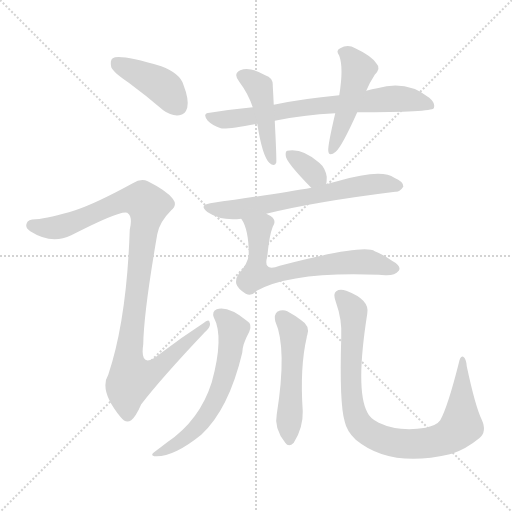
t = 0.00 s
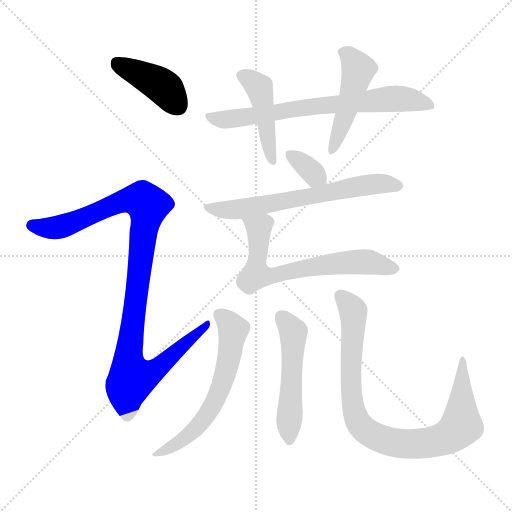
t = 1.67 s
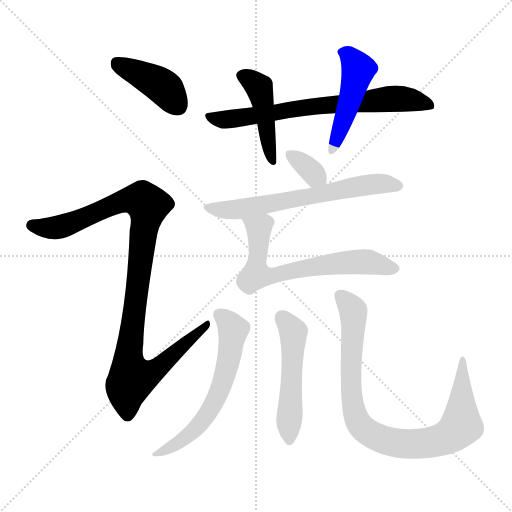
t = 3.33 s
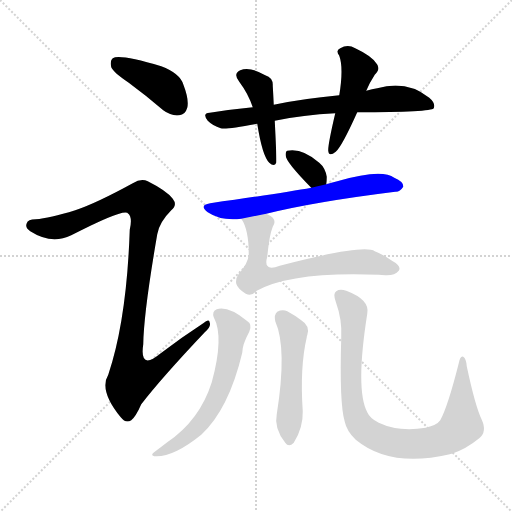
t = 5.00 s
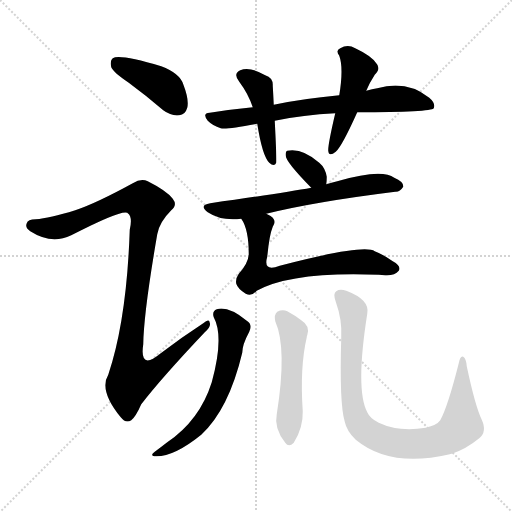
t = 6.67 s
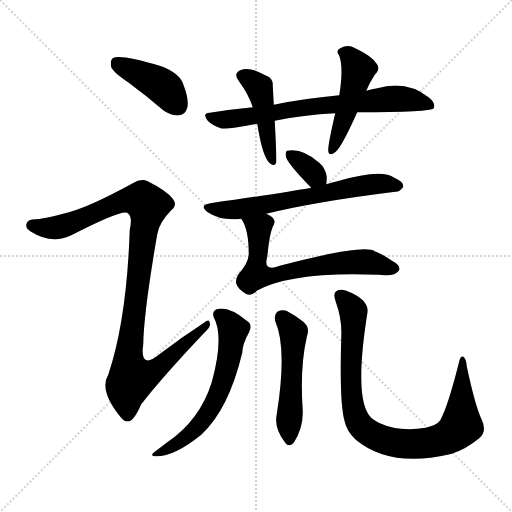
t = 8.33 s

The animated SVG that drew these frames (rendered in a browser with its animation timeline set to each time). Animation: 11 CSS @keyframes rules; one cycle of 8.33 s.

<svg version="1.1" viewBox="0 0 1024 1024" xmlns="http://www.w3.org/2000/svg">
  <g stroke="lightgray" stroke-dasharray="1,1" stroke-width="1" transform="scale(4, 4)">
    <line x1="0" y1="0" x2="256" y2="256"></line>
    <line x1="256" y1="0" x2="0" y2="256"></line>
    <line x1="128" y1="0" x2="128" y2="256"></line>
    <line x1="0" y1="128" x2="256" y2="128"></line>
  </g>
<g transform="scale(1, -1) translate(0, -900)">
   <style type="text/css">
    @keyframes keyframes0 {
      from {
       stroke: blue;
       stroke-dashoffset: 412;
       stroke-width: 128;
       }
       57% {
       animation-timing-function: step-end;
       stroke: blue;
       stroke-dashoffset: 0;
       stroke-width: 128;
       }
       to {
       stroke: black;
       stroke-width: 1024;
       }
       }
       #make-me-a-hanzi-animation-0 {
         animation: keyframes0 0.585286s both;
         animation-delay: 0.000000s;
         animation-timing-function: linear;
       }
    @keyframes keyframes1 {
      from {
       stroke: blue;
       stroke-dashoffset: 1037;
       stroke-width: 128;
       }
       77% {
       animation-timing-function: step-end;
       stroke: blue;
       stroke-dashoffset: 0;
       stroke-width: 128;
       }
       to {
       stroke: black;
       stroke-width: 1024;
       }
       }
       #make-me-a-hanzi-animation-1 {
         animation: keyframes1 1.093913s both;
         animation-delay: 0.585286s;
         animation-timing-function: linear;
       }
    @keyframes keyframes2 {
      from {
       stroke: blue;
       stroke-dashoffset: 706;
       stroke-width: 128;
       }
       70% {
       animation-timing-function: step-end;
       stroke: blue;
       stroke-dashoffset: 0;
       stroke-width: 128;
       }
       to {
       stroke: black;
       stroke-width: 1024;
       }
       }
       #make-me-a-hanzi-animation-2 {
         animation: keyframes2 0.824544s both;
         animation-delay: 1.679199s;
         animation-timing-function: linear;
       }
    @keyframes keyframes3 {
      from {
       stroke: blue;
       stroke-dashoffset: 446;
       stroke-width: 128;
       }
       59% {
       animation-timing-function: step-end;
       stroke: blue;
       stroke-dashoffset: 0;
       stroke-width: 128;
       }
       to {
       stroke: black;
       stroke-width: 1024;
       }
       }
       #make-me-a-hanzi-animation-3 {
         animation: keyframes3 0.612956s both;
         animation-delay: 2.503743s;
         animation-timing-function: linear;
       }
    @keyframes keyframes4 {
      from {
       stroke: blue;
       stroke-dashoffset: 466;
       stroke-width: 128;
       }
       60% {
       animation-timing-function: step-end;
       stroke: blue;
       stroke-dashoffset: 0;
       stroke-width: 128;
       }
       to {
       stroke: black;
       stroke-width: 1024;
       }
       }
       #make-me-a-hanzi-animation-4 {
         animation: keyframes4 0.629232s both;
         animation-delay: 3.116699s;
         animation-timing-function: linear;
       }
    @keyframes keyframes5 {
      from {
       stroke: blue;
       stroke-dashoffset: 336;
       stroke-width: 128;
       }
       52% {
       animation-timing-function: step-end;
       stroke: blue;
       stroke-dashoffset: 0;
       stroke-width: 128;
       }
       to {
       stroke: black;
       stroke-width: 1024;
       }
       }
       #make-me-a-hanzi-animation-5 {
         animation: keyframes5 0.523438s both;
         animation-delay: 3.745931s;
         animation-timing-function: linear;
       }
    @keyframes keyframes6 {
      from {
       stroke: blue;
       stroke-dashoffset: 641;
       stroke-width: 128;
       }
       68% {
       animation-timing-function: step-end;
       stroke: blue;
       stroke-dashoffset: 0;
       stroke-width: 128;
       }
       to {
       stroke: black;
       stroke-width: 1024;
       }
       }
       #make-me-a-hanzi-animation-6 {
         animation: keyframes6 0.771647s both;
         animation-delay: 4.269368s;
         animation-timing-function: linear;
       }
    @keyframes keyframes7 {
      from {
       stroke: blue;
       stroke-dashoffset: 660;
       stroke-width: 128;
       }
       68% {
       animation-timing-function: step-end;
       stroke: blue;
       stroke-dashoffset: 0;
       stroke-width: 128;
       }
       to {
       stroke: black;
       stroke-width: 1024;
       }
       }
       #make-me-a-hanzi-animation-7 {
         animation: keyframes7 0.787109s both;
         animation-delay: 5.041016s;
         animation-timing-function: linear;
       }
    @keyframes keyframes8 {
      from {
       stroke: blue;
       stroke-dashoffset: 607;
       stroke-width: 128;
       }
       66% {
       animation-timing-function: step-end;
       stroke: blue;
       stroke-dashoffset: 0;
       stroke-width: 128;
       }
       to {
       stroke: black;
       stroke-width: 1024;
       }
       }
       #make-me-a-hanzi-animation-8 {
         animation: keyframes8 0.743978s both;
         animation-delay: 5.828125s;
         animation-timing-function: linear;
       }
    @keyframes keyframes9 {
      from {
       stroke: blue;
       stroke-dashoffset: 511;
       stroke-width: 128;
       }
       62% {
       animation-timing-function: step-end;
       stroke: blue;
       stroke-dashoffset: 0;
       stroke-width: 128;
       }
       to {
       stroke: black;
       stroke-width: 1024;
       }
       }
       #make-me-a-hanzi-animation-9 {
         animation: keyframes9 0.665853s both;
         animation-delay: 6.572103s;
         animation-timing-function: linear;
       }
    @keyframes keyframes10 {
      from {
       stroke: blue;
       stroke-dashoffset: 881;
       stroke-width: 128;
       }
       74% {
       animation-timing-function: step-end;
       stroke: blue;
       stroke-dashoffset: 0;
       stroke-width: 128;
       }
       to {
       stroke: black;
       stroke-width: 1024;
       }
       }
       #make-me-a-hanzi-animation-10 {
         animation: keyframes10 0.966960s both;
         animation-delay: 7.237956s;
         animation-timing-function: linear;
       }
</style>
<path d="M 257.5 734.5 Q 291.5 709.5 326.5 679.5 Q 342.5 667.5 358.5 669.5 Q 370.5 670.5 374.5 684.5 Q 378.5 700.5 366.5 731.5 Q 359.5 753.5 322.5 767.5 Q 238.5 792.5 225.5 783.5 Q 219.5 779.5 222.5 765.5 Q 226.5 755.5 257.5 734.5 Z" fill="lightgray"></path> 
<path d="M 150.5 479.5 Q 98.5 463.5 71.5 461.5 Q 55.5 461.5 53.5 453.5 Q 49.5 444.5 60.5 437.5 Q 102.5 410.5 142.5 429.5 Q 241.5 480.5 254.5 474.5 L 255.5 473.5 Q 265.5 466.5 259.5 440.5 Q 253.5 260.5 216.5 150.5 Q 197.5 119.5 241.5 65.5 Q 251.5 52.5 262.5 59.5 Q 271.5 66.5 282.5 91.5 Q 322.5 143.5 409.5 235.5 Q 422.5 247.5 419.5 254.5 Q 418.5 263.5 406.5 253.5 Q 363.5 225.5 321.5 193.5 Q 278.5 157.5 286.5 211.5 Q 287.5 275.5 314.5 431.5 Q 318.5 455.5 342.5 479.5 Q 355.5 489.5 345.5 502.5 Q 333.5 518.5 295.5 537.5 Q 282.5 544.5 265.5 533.5 Q 192.5 493.5 150.5 479.5 Z" fill="lightgray"></path> 
<path d="M 714.5 675.5 Q 862.5 675.5 867.5 683.5 Q 871.5 693.5 858.5 704.5 Q 813.5 740.5 754.5 723.5 Q 744.5 722.5 732.5 718.5 L 678.5 709.5 Q 603.5 702.5 547.5 690.5 L 505.5 685.5 Q 463.5 681.5 419.5 674.5 Q 403.5 673.5 415.5 658.5 Q 425.5 648.5 441.5 643.5 Q 451.5 640.5 514.5 652.5 L 549.5 658.5 Q 606.5 670.5 670.5 673.5 L 714.5 675.5 Z" fill="lightgray"></path> 
<path d="M 547.5 690.5 Q 546.5 711.5 545.5 728.5 Q 546.5 744.5 530.5 749.5 Q 499.5 767.5 480.5 759.5 Q 465.5 752.5 478.5 736.5 Q 496.5 712.5 505.5 685.5 L 514.5 652.5 Q 524.5 588.5 538.5 574.5 Q 548.5 565.5 552.5 574.5 Q 553.5 580.5 549.5 658.5 L 547.5 690.5 Z" fill="lightgray"></path> 
<path d="M 732.5 718.5 Q 738.5 733.5 749.5 750.5 Q 762.5 763.5 752.5 773.5 Q 742.5 788.5 710.5 803.5 Q 695.5 812.5 680.5 803.5 Q 670.5 799.5 678.5 788.5 Q 687.5 764.5 678.5 709.5 L 670.5 673.5 Q 655.5 609.5 656.5 598.5 Q 657.5 585.5 671.5 596.5 Q 683.5 606.5 714.5 675.5 L 732.5 718.5 Z" fill="lightgray"></path> 
<path d="M 652.5 531.5 Q 653.5 538.5 653.5 546.5 Q 650.5 564.5 638.5 574.5 Q 604.5 604.5 574.5 598.5 Q 570.5 597.5 571.5 588.5 Q 571.5 576.5 622.5 524.5 C 643.5 503.5 648.5 501.5 652.5 531.5 Z" fill="lightgray"></path> 
<path d="M 532.5 472.5 Q 629.5 496.5 790.5 516.5 Q 799.5 515.5 806.5 526.5 Q 807.5 536.5 788.5 544.5 Q 763.5 563.5 674.5 537.5 Q 662.5 534.5 652.5 531.5 L 622.5 524.5 Q 568.5 514.5 420.5 493.5 Q 396.5 489.5 415.5 475.5 Q 442.5 457.5 482.5 462.5 L 532.5 472.5 Z" fill="lightgray"></path> 
<path d="M 482.5 462.5 Q 497.5 441.5 497.5 391.5 Q 496.5 373.5 477.5 352.5 Q 470.5 342.5 472.5 332.5 Q 475.5 322.5 491.5 312.5 Q 503.5 306.5 513.5 318.5 Q 583.5 357.5 757.5 350.5 Q 763.5 350.5 770.5 349.5 Q 789.5 348.5 797.5 358.5 Q 803.5 367.5 785.5 377.5 Q 767.5 390.5 749.5 397.5 Q 728.5 412.5 559.5 368.5 Q 525.5 355.5 534.5 386.5 Q 538.5 429.5 545.5 446.5 Q 552.5 456.5 545.5 464.5 Q 541.5 468.5 532.5 472.5 C 506.5 487.5 468.5 488.5 482.5 462.5 Z" fill="lightgray"></path> 
<path d="M 427.5 265.5 Q 448.5 226.5 423.5 135.5 Q 399.5 59.5 334.5 15.5 Q 321.5 5.5 309.5 -3.5 Q 299.5 -10.5 308.5 -12.5 Q 345.5 -15.5 402.5 30.5 Q 457.5 81.5 484.5 194.5 Q 484.5 210.5 498.5 236.5 Q 505.5 251.5 493.5 258.5 Q 456.5 288.5 433.5 281.5 Q 423.5 277.5 427.5 265.5 Z" fill="lightgray"></path> 
<path d="M 550.5 257.5 Q 574.5 203.5 553.5 71.5 Q 547.5 43.5 570.5 14.5 Q 577.5 4.5 587.5 14.5 Q 606.5 44.5 605.5 77.5 Q 599.5 165.5 613.5 225.5 Q 613.5 228.5 614.5 229.5 Q 620.5 248.5 602.5 259.5 Q 589.5 269.5 574.5 277.5 Q 564.5 281.5 554.5 276.5 Q 547.5 270.5 550.5 257.5 Z" fill="lightgray"></path> 
<path d="M 963.5 60.5 Q 950.5 87.5 933.5 167.5 Q 932.5 182.5 926.5 186.5 Q 920.5 189.5 917.5 173.5 Q 895.5 86.5 880.5 59.5 Q 873.5 49.5 851.5 44.5 Q 797.5 35.5 757.5 54.5 Q 739.5 63.5 734.5 75.5 Q 710.5 120.5 734.5 272.5 Q 740.5 300.5 692.5 318.5 Q 679.5 322.5 672.5 317.5 Q 665.5 313.5 671.5 296.5 Q 684.5 260.5 682.5 225.5 Q 678.5 92.5 689.5 56.5 Q 693.5 37.5 711.5 20.5 Q 780.5 -36.5 899.5 -8.5 Q 900.5 -7.5 903.5 -7.5 Q 931.5 1.5 958.5 23.5 Q 974.5 36.5 963.5 60.5 Z" fill="lightgray"></path> 
      <clipPath id="make-me-a-hanzi-clip-0">
      <path d="M 257.5 734.5 Q 291.5 709.5 326.5 679.5 Q 342.5 667.5 358.5 669.5 Q 370.5 670.5 374.5 684.5 Q 378.5 700.5 366.5 731.5 Q 359.5 753.5 322.5 767.5 Q 238.5 792.5 225.5 783.5 Q 219.5 779.5 222.5 765.5 Q 226.5 755.5 257.5 734.5 Z" fill="lightgray"></path>
      </clipPath>
      <path clip-path="url(#make-me-a-hanzi-clip-0)" d="M 231.5 775.5 L 326.5 726.5 L 356.5 687.5 " fill="none" id="make-me-a-hanzi-animation-0" stroke-dasharray="284 568" stroke-linecap="round"></path>

      <clipPath id="make-me-a-hanzi-clip-1">
      <path d="M 150.5 479.5 Q 98.5 463.5 71.5 461.5 Q 55.5 461.5 53.5 453.5 Q 49.5 444.5 60.5 437.5 Q 102.5 410.5 142.5 429.5 Q 241.5 480.5 254.5 474.5 L 255.5 473.5 Q 265.5 466.5 259.5 440.5 Q 253.5 260.5 216.5 150.5 Q 197.5 119.5 241.5 65.5 Q 251.5 52.5 262.5 59.5 Q 271.5 66.5 282.5 91.5 Q 322.5 143.5 409.5 235.5 Q 422.5 247.5 419.5 254.5 Q 418.5 263.5 406.5 253.5 Q 363.5 225.5 321.5 193.5 Q 278.5 157.5 286.5 211.5 Q 287.5 275.5 314.5 431.5 Q 318.5 455.5 342.5 479.5 Q 355.5 489.5 345.5 502.5 Q 333.5 518.5 295.5 537.5 Q 282.5 544.5 265.5 533.5 Q 192.5 493.5 150.5 479.5 Z" fill="lightgray"></path>
      </clipPath>
      <path clip-path="url(#make-me-a-hanzi-clip-1)" d="M 64.5 448.5 L 127.5 448.5 L 249.5 499.5 L 281.5 500.5 L 295.5 489.5 L 257.5 186.5 L 264.5 143.5 L 307.5 157.5 L 413.5 251.5 " fill="none" id="make-me-a-hanzi-animation-1" stroke-dasharray="909 1818" stroke-linecap="round"></path>

      <clipPath id="make-me-a-hanzi-clip-2">
      <path d="M 714.5 675.5 Q 862.5 675.5 867.5 683.5 Q 871.5 693.5 858.5 704.5 Q 813.5 740.5 754.5 723.5 Q 744.5 722.5 732.5 718.5 L 678.5 709.5 Q 603.5 702.5 547.5 690.5 L 505.5 685.5 Q 463.5 681.5 419.5 674.5 Q 403.5 673.5 415.5 658.5 Q 425.5 648.5 441.5 643.5 Q 451.5 640.5 514.5 652.5 L 549.5 658.5 Q 606.5 670.5 670.5 673.5 L 714.5 675.5 Z" fill="lightgray"></path>
      </clipPath>
      <path clip-path="url(#make-me-a-hanzi-clip-2)" d="M 417.5 666.5 L 463.5 661.5 L 640.5 689.5 L 768.5 701.5 L 829.5 699.5 L 862.5 688.5 " fill="none" id="make-me-a-hanzi-animation-2" stroke-dasharray="578 1156" stroke-linecap="round"></path>

      <clipPath id="make-me-a-hanzi-clip-3">
      <path d="M 547.5 690.5 Q 546.5 711.5 545.5 728.5 Q 546.5 744.5 530.5 749.5 Q 499.5 767.5 480.5 759.5 Q 465.5 752.5 478.5 736.5 Q 496.5 712.5 505.5 685.5 L 514.5 652.5 Q 524.5 588.5 538.5 574.5 Q 548.5 565.5 552.5 574.5 Q 553.5 580.5 549.5 658.5 L 547.5 690.5 Z" fill="lightgray"></path>
      </clipPath>
      <path clip-path="url(#make-me-a-hanzi-clip-3)" d="M 485.5 747.5 L 519.5 721.5 L 545.5 576.5 " fill="none" id="make-me-a-hanzi-animation-3" stroke-dasharray="318 636" stroke-linecap="round"></path>

      <clipPath id="make-me-a-hanzi-clip-4">
      <path d="M 732.5 718.5 Q 738.5 733.5 749.5 750.5 Q 762.5 763.5 752.5 773.5 Q 742.5 788.5 710.5 803.5 Q 695.5 812.5 680.5 803.5 Q 670.5 799.5 678.5 788.5 Q 687.5 764.5 678.5 709.5 L 670.5 673.5 Q 655.5 609.5 656.5 598.5 Q 657.5 585.5 671.5 596.5 Q 683.5 606.5 714.5 675.5 L 732.5 718.5 Z" fill="lightgray"></path>
      </clipPath>
      <path clip-path="url(#make-me-a-hanzi-clip-4)" d="M 691.5 794.5 L 716.5 761.5 L 692.5 672.5 L 664.5 601.5 " fill="none" id="make-me-a-hanzi-animation-4" stroke-dasharray="338 676" stroke-linecap="round"></path>

      <clipPath id="make-me-a-hanzi-clip-5">
      <path d="M 652.5 531.5 Q 653.5 538.5 653.5 546.5 Q 650.5 564.5 638.5 574.5 Q 604.5 604.5 574.5 598.5 Q 570.5 597.5 571.5 588.5 Q 571.5 576.5 622.5 524.5 C 643.5 503.5 648.5 501.5 652.5 531.5 Z" fill="lightgray"></path>
      </clipPath>
      <path clip-path="url(#make-me-a-hanzi-clip-5)" d="M 581.5 591.5 L 642.5 539.5 " fill="none" id="make-me-a-hanzi-animation-5" stroke-dasharray="208 416" stroke-linecap="round"></path>

      <clipPath id="make-me-a-hanzi-clip-6">
      <path d="M 532.5 472.5 Q 629.5 496.5 790.5 516.5 Q 799.5 515.5 806.5 526.5 Q 807.5 536.5 788.5 544.5 Q 763.5 563.5 674.5 537.5 Q 662.5 534.5 652.5 531.5 L 622.5 524.5 Q 568.5 514.5 420.5 493.5 Q 396.5 489.5 415.5 475.5 Q 442.5 457.5 482.5 462.5 L 532.5 472.5 Z" fill="lightgray"></path>
      </clipPath>
      <path clip-path="url(#make-me-a-hanzi-clip-6)" d="M 416.5 484.5 L 449.5 479.5 L 485.5 482.5 L 706.5 525.5 L 754.5 532.5 L 796.5 528.5 " fill="none" id="make-me-a-hanzi-animation-6" stroke-dasharray="513 1026" stroke-linecap="round"></path>

      <clipPath id="make-me-a-hanzi-clip-7">
      <path d="M 482.5 462.5 Q 497.5 441.5 497.5 391.5 Q 496.5 373.5 477.5 352.5 Q 470.5 342.5 472.5 332.5 Q 475.5 322.5 491.5 312.5 Q 503.5 306.5 513.5 318.5 Q 583.5 357.5 757.5 350.5 Q 763.5 350.5 770.5 349.5 Q 789.5 348.5 797.5 358.5 Q 803.5 367.5 785.5 377.5 Q 767.5 390.5 749.5 397.5 Q 728.5 412.5 559.5 368.5 Q 525.5 355.5 534.5 386.5 Q 538.5 429.5 545.5 446.5 Q 552.5 456.5 545.5 464.5 Q 541.5 468.5 532.5 472.5 C 506.5 487.5 468.5 488.5 482.5 462.5 Z" fill="lightgray"></path>
      </clipPath>
      <path clip-path="url(#make-me-a-hanzi-clip-7)" d="M 489.5 460.5 L 517.5 443.5 L 512.5 362.5 L 512.5 350.5 L 517.5 348.5 L 694.5 375.5 L 733.5 376.5 L 786.5 363.5 " fill="none" id="make-me-a-hanzi-animation-7" stroke-dasharray="532 1064" stroke-linecap="round"></path>

      <clipPath id="make-me-a-hanzi-clip-8">
      <path d="M 427.5 265.5 Q 448.5 226.5 423.5 135.5 Q 399.5 59.5 334.5 15.5 Q 321.5 5.5 309.5 -3.5 Q 299.5 -10.5 308.5 -12.5 Q 345.5 -15.5 402.5 30.5 Q 457.5 81.5 484.5 194.5 Q 484.5 210.5 498.5 236.5 Q 505.5 251.5 493.5 258.5 Q 456.5 288.5 433.5 281.5 Q 423.5 277.5 427.5 265.5 Z" fill="lightgray"></path>
      </clipPath>
      <path clip-path="url(#make-me-a-hanzi-clip-8)" d="M 437.5 270.5 L 466.5 240.5 L 456.5 173.5 L 436.5 112.5 L 424.5 86.5 L 385.5 36.5 L 358.5 14.5 L 313.5 -8.5 " fill="none" id="make-me-a-hanzi-animation-8" stroke-dasharray="479 958" stroke-linecap="round"></path>

      <clipPath id="make-me-a-hanzi-clip-9">
      <path d="M 550.5 257.5 Q 574.5 203.5 553.5 71.5 Q 547.5 43.5 570.5 14.5 Q 577.5 4.5 587.5 14.5 Q 606.5 44.5 605.5 77.5 Q 599.5 165.5 613.5 225.5 Q 613.5 228.5 614.5 229.5 Q 620.5 248.5 602.5 259.5 Q 589.5 269.5 574.5 277.5 Q 564.5 281.5 554.5 276.5 Q 547.5 270.5 550.5 257.5 Z" fill="lightgray"></path>
      </clipPath>
      <path clip-path="url(#make-me-a-hanzi-clip-9)" d="M 562.5 266.5 L 586.5 234.5 L 579.5 19.5 " fill="none" id="make-me-a-hanzi-animation-9" stroke-dasharray="383 766" stroke-linecap="round"></path>

      <clipPath id="make-me-a-hanzi-clip-10">
      <path d="M 963.5 60.5 Q 950.5 87.5 933.5 167.5 Q 932.5 182.5 926.5 186.5 Q 920.5 189.5 917.5 173.5 Q 895.5 86.5 880.5 59.5 Q 873.5 49.5 851.5 44.5 Q 797.5 35.5 757.5 54.5 Q 739.5 63.5 734.5 75.5 Q 710.5 120.5 734.5 272.5 Q 740.5 300.5 692.5 318.5 Q 679.5 322.5 672.5 317.5 Q 665.5 313.5 671.5 296.5 Q 684.5 260.5 682.5 225.5 Q 678.5 92.5 689.5 56.5 Q 693.5 37.5 711.5 20.5 Q 780.5 -36.5 899.5 -8.5 Q 900.5 -7.5 903.5 -7.5 Q 931.5 1.5 958.5 23.5 Q 974.5 36.5 963.5 60.5 Z" fill="lightgray"></path>
      </clipPath>
      <path clip-path="url(#make-me-a-hanzi-clip-10)" d="M 679.5 309.5 L 706.5 278.5 L 701.5 151.5 L 707.5 80.5 L 719.5 51.5 L 743.5 30.5 L 778.5 16.5 L 833.5 11.5 L 884.5 21.5 L 907.5 34.5 L 922.5 49.5 L 923.5 179.5 " fill="none" id="make-me-a-hanzi-animation-10" stroke-dasharray="753 1506" stroke-linecap="round"></path>

</g>
</svg>
